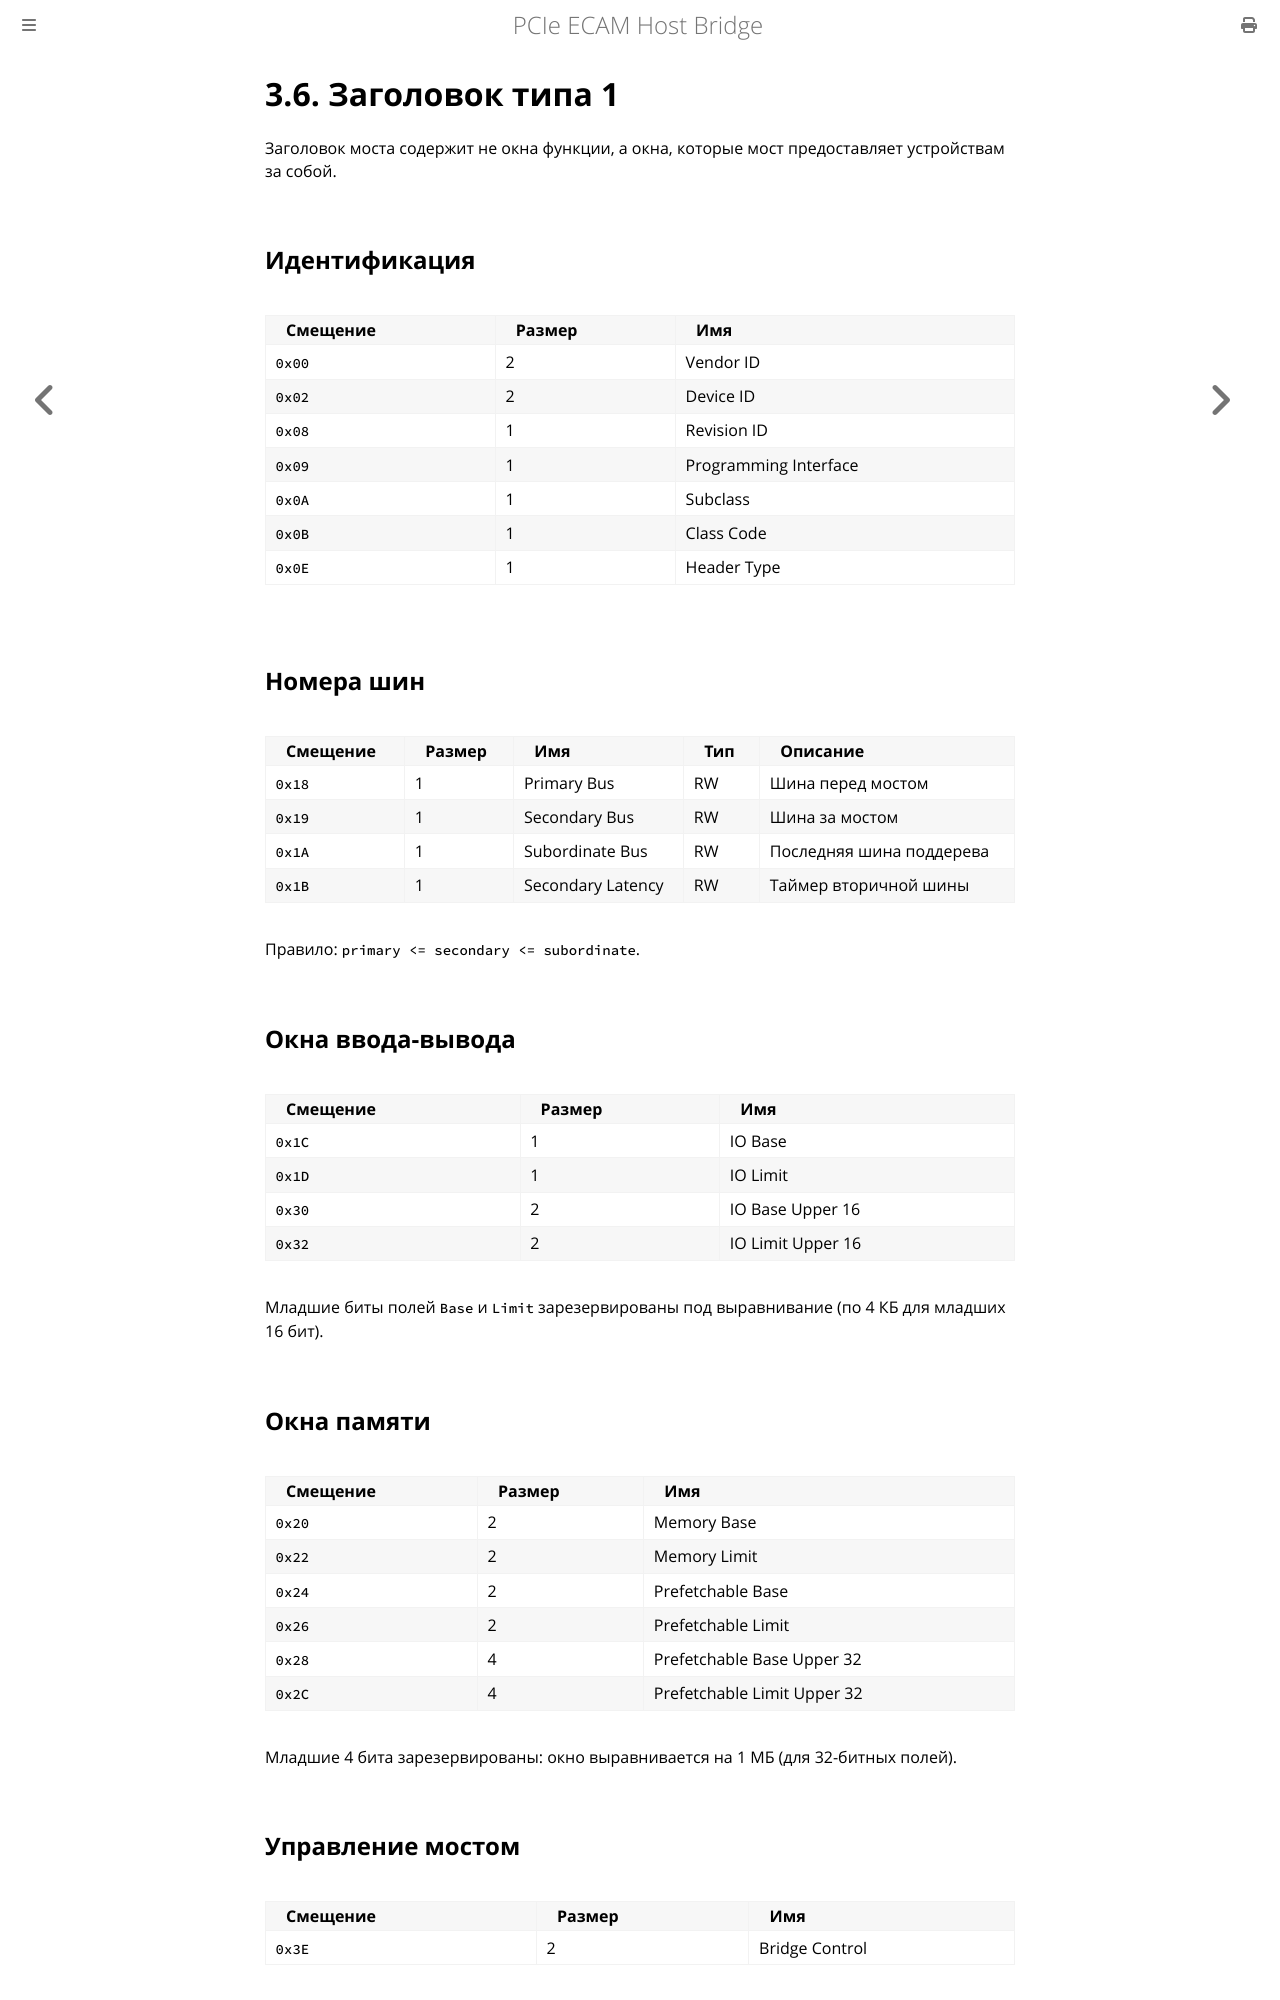

repository: MiCkEyZzZ/pcie-ecam · page: ch03-header1.html · generator: mdbook

# 3.6. Заголовок типа 1

Заголовок моста содержит не окна функции, а окна, которые мост
предоставляет устройствам за собой.

## Идентификация

| Смещение | Размер | Имя |
|----------|--------|-----|
| `0x00` | 2 | Vendor ID |
| `0x02` | 2 | Device ID |
| `0x08` | 1 | Revision ID |
| `0x09` | 1 | Programming Interface |
| `0x0A` | 1 | Subclass |
| `0x0B` | 1 | Class Code |
| `0x0E` | 1 | Header Type |

## Номера шин

| Смещение | Размер | Имя | Тип | Описание |
|----------|--------|-----|-----|----------|
| `0x18` | 1 | Primary Bus | RW | Шина перед мостом |
| `0x19` | 1 | Secondary Bus | RW | Шина за мостом |
| `0x1A` | 1 | Subordinate Bus | RW | Последняя шина поддерева |
| `0x1B` | 1 | Secondary Latency | RW | Таймер вторичной шины |

Правило: `primary <= secondary <= subordinate`.

## Окна ввода-вывода

| Смещение | Размер | Имя |
|----------|--------|-----|
| `0x1C` | 1 | IO Base |
| `0x1D` | 1 | IO Limit |
| `0x30` | 2 | IO Base Upper 16 |
| `0x32` | 2 | IO Limit Upper 16 |

Младшие биты полей `Base` и `Limit` зарезервированы под
выравнивание (по 4 КБ для младших 16 бит).

## Окна памяти

| Смещение | Размер | Имя |
|----------|--------|-----|
| `0x20` | 2 | Memory Base |
| `0x22` | 2 | Memory Limit |
| `0x24` | 2 | Prefetchable Base |
| `0x26` | 2 | Prefetchable Limit |
| `0x28` | 4 | Prefetchable Base Upper 32 |
| `0x2C` | 4 | Prefetchable Limit Upper 32 |

Младшие 4 бита зарезервированы: окно выравнивается на 1 МБ
(для 32-битных полей).
